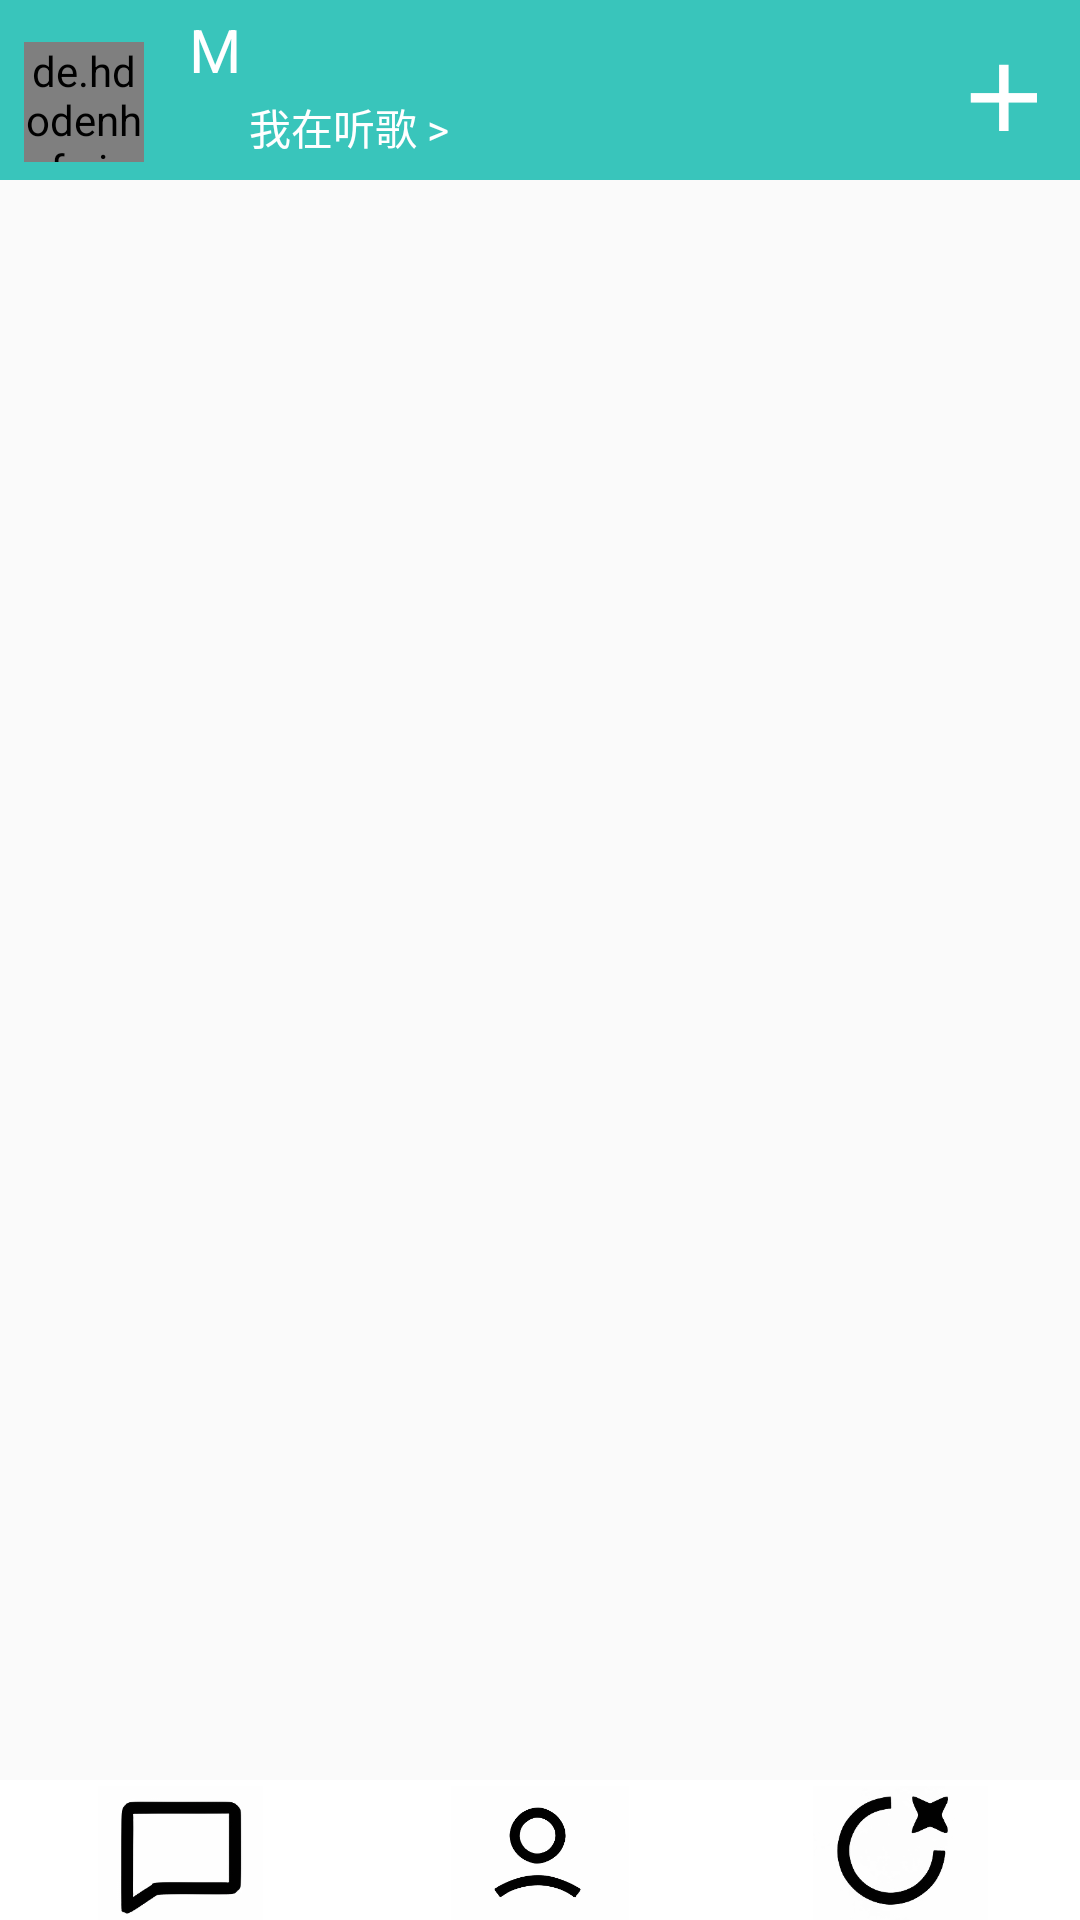

Here is an Android app screen rendered from its layout file. Give the layout XML and the strings, colors and styles it references.
<!-- AndroidManifest.xml: application theme Theme.MyApplication -->
<!-- res/layout/second_activity.xml -->
<?xml version="1.0" encoding="utf-8"?>
<LinearLayout xmlns:android="http://schemas.android.com/apk/res/android"
    xmlns:app="http://schemas.android.com/apk/res-auto"
    xmlns:tools="http://schemas.android.com/tools"
    tools:context=".SecondActivity"
    android:id="@+id/second"
    android:orientation="vertical"
    android:layout_width="match_parent"
    android:layout_height="match_parent">
    <LinearLayout
        android:layout_width="match_parent"
        android:layout_height="wrap_content"
        android:orientation="vertical">
<RelativeLayout
    android:background="@color/mikucolor"
    android:layout_width="match_parent"
    android:layout_height="60dp">
    <de.hdodenhof.circleimageview.CircleImageView
        android:id="@+id/touxiang"
        android:layout_alignParentStart="true"
        android:layout_alignParentBottom="true"
        android:layout_width="40dp"
        android:layout_height="40dp"
        android:src="@drawable/xp"
        android:layout_marginLeft="8dp"
        android:layout_marginBottom="6dp" />


    <TextView
        android:layout_marginTop="3dp"
        android:textSize="20sp"
        android:id="@+id/name"
        android:layout_toRightOf="@id/touxiang"
        android:textColor="@color/white"
        android:layout_marginLeft="15dp"
        android:text="M"

        android:layout_width="wrap_content"
        android:layout_height="wrap_content"/>

    <ImageView
        android:layout_marginTop="5dp"
        android:id="@+id/zhuangtai"
        android:layout_marginLeft="15dp"
        android:layout_below="@id/name"
        android:layout_toRightOf="@id/touxiang"
        android:layout_width="15dp"
        android:src="@mipmap/ic_launcher"
        android:layout_marginBottom="6dp"
        android:layout_height="15dp" />

    <TextView
        android:layout_marginTop="2dp"
        android:layout_marginLeft="5dp"
        android:layout_width="wrap_content"
        android:layout_toRightOf="@id/zhuangtai"
        android:textColor="@color/white"
        android:layout_below="@id/name"
        android:text="我在听歌 >"
        android:layout_marginBottom="6dp"
        android:layout_height="wrap_content"/>


    <ImageView
        android:layout_width="35dp"
        android:layout_height="35dp"
        android:layout_marginRight="8dp"
        android:layout_marginBottom="10dp"
        android:layout_alignParentEnd="true"
        android:layout_alignParentBottom="true"
        android:background="@mipmap/add_ok" />

</RelativeLayout>
    </LinearLayout>

    <ListView
        android:layout_marginTop="20dp"
        android:id="@+id/listview"
        android:layout_width="match_parent"
        android:layout_height="0dp"
        android:layout_weight="11"
        android:divider="@android:color/transparent"
        android:dividerHeight="20dp" />








    <LinearLayout
        android:background="@color/white"
        android:layout_width="match_parent"
        android:layout_weight="1"
        android:layout_height="0dp">
        <include layout="@layout/content_nav" />
    </LinearLayout>
</LinearLayout>
<!-- res/layout/content_nav.xml (included above) -->
<?xml version="1.0" encoding="utf-8"?>
<LinearLayout xmlns:android="http://schemas.android.com/apk/res/android"
    xmlns:tools="http://schemas.android.com/tools"
    android:orientation="horizontal"
    android:layout_width="match_parent"
    android:layout_height="match_parent">
    <LinearLayout
        android:id="@+id/content_index"
        android:layout_width="match_parent"
        android:layout_height="60dp"
        android:layout_marginBottom="0dp"
        android:orientation="horizontal">
    <LinearLayout
        android:layout_width="0dp"
        android:layout_weight="1"
        android:orientation="vertical"
        android:layout_height="wrap_content"
        tools:ignore="Suspicious0dp">
        <ImageView
            android:id="@+id/shouye"
        android:layout_width="wrap_content"
        android:layout_height="0dp"
            android:layout_weight="1"
        android:layout_gravity="center"
            android:layout_marginTop="2dp"
            android:src="@drawable/mes_icon"/>
        <TextView
            android:layout_width="wrap_content"
            android:layout_height="0dp"
            android:layout_weight="1"
            android:layout_gravity="center"
            android:text="消息"
            android:textColor="#000"
            android:textSize="18sp"/>
    </LinearLayout>
        <LinearLayout
            android:layout_width="0dp"
            android:layout_weight="1"
            android:orientation="vertical"
            android:layout_height="wrap_content"
            tools:ignore="Suspicious0dp">
            <ImageView
                android:id="@+id/lianxiren"
                android:layout_width="wrap_content"
                android:layout_height="0dp"
                android:layout_weight="1"
                android:layout_gravity="center"
                android:layout_marginTop="2dp"
                android:src="@drawable/con_icon"/>
            <TextView
                android:layout_width="wrap_content"
                android:layout_height="0dp"
                android:layout_weight="1"
                android:layout_gravity="center"
                android:text="联系人"
                android:textColor="#000"
                android:textSize="18sp"/>
        </LinearLayout>
        <LinearLayout
            android:layout_width="0dp"
            android:layout_weight="1"
            android:orientation="vertical"
            android:layout_height="wrap_content"
            tools:ignore="Suspicious0dp">
            <ImageView
                android:id="@+id/dongtai"
                android:layout_width="wrap_content"
                android:layout_height="0dp"
                android:layout_weight="1"
                android:layout_gravity="center"
                android:layout_marginTop="2dp"
                android:src="@drawable/lief_icon"/>
            <TextView
                android:layout_width="wrap_content"
                android:layout_height="0dp"
                android:layout_weight="1"
                android:layout_gravity="center"
                android:text="动态"
                android:textColor="#000"
                android:textSize="18sp"/>
        </LinearLayout>

    </LinearLayout>
</LinearLayout>
<!-- resources referenced by this layout -->
<resources>
  <color name="mikucolor">#39C5BB</color>
  <color name="white">#FFFFFFFF</color>
  <!-- drawable con_icon: png bitmap (drawable, 12815 bytes) -->
  <!-- drawable lief_icon: png bitmap (drawable, 16095 bytes) -->
  <!-- drawable mes_icon: png bitmap (drawable, 6800 bytes) -->
  <!-- drawable xp: jpg bitmap (drawable, 423753 bytes) -->
  <!-- mipmap add_ok: webp bitmap (mipmap-hdpi, 190 bytes) -->
  <style name="Theme.MyApplication" parent="Base.Theme.MyApplication" />
  <style name="Base.Theme.MyApplication" parent="Theme.MaterialComponents.Light.NoActionBar.Bridge">
          
  
      </style>
</resources>
